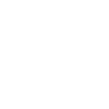
t = 0.00 s
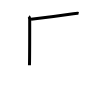
t = 2.00 s
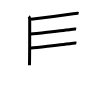
t = 4.00 s
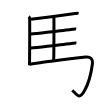
t = 6.00 s
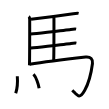
t = 8.00 s
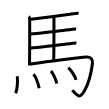
t = 10.00 s

The animated SVG that drew these frames (rendered in a browser with its animation timeline set to each time). Animation: 10 SMIL elements (animate=10); one cycle of 10.00 s.

<svg width="109px" height="109px" viewBox="0 0 px 109px" xmlns="http://www.w3.org/2000/svg" xmlns:xlink="http://www.w3.org/1999/xlink" xml:space="preserve" version="1.1"  baseProfile="full">
<path d="M28.75,16.5c0.46,0.38,0.95,2.47,0.95,3.12c0,6.64,0.05,35.13-0.23,45.58" style="fill:none;stroke:black;stroke-width:3;opacity:0">
  <animate attributeType="CSS" attributeName="opacity" from="0" to="1" begin="0s" dur="1s" repeatCount="Indefinite" fill="freeze" />
</path>
<path d="M31.03,19.3c11.22-1.3,37.4-4.84,42.22-5.55c1.68-0.25,4.53-0.53,5.38-0.35" style="fill:none;stroke:black;stroke-width:3;opacity:0">
  <animate attributeType="CSS" attributeName="opacity" from="0" to="1" begin="1s" dur="1s" repeatCount="Indefinite" fill="freeze" />
</path>
<path d="M30.53,34.05c11.22-1.3,35.4-3.84,40.22-4.55c1.68-0.25,4.53-0.53,5.38-0.35" style="fill:none;stroke:black;stroke-width:3;opacity:0">
  <animate attributeType="CSS" attributeName="opacity" from="0" to="1" begin="2s" dur="1s" repeatCount="Indefinite" fill="freeze" />
</path>
<path d="M30.78,48.05C42,46.75,66.19,44.21,71,43.5c1.68-0.25,4.53-0.53,5.38-0.35" style="fill:none;stroke:black;stroke-width:3;opacity:0">
  <animate attributeType="CSS" attributeName="opacity" from="0" to="1" begin="3s" dur="1s" repeatCount="Indefinite" fill="freeze" />
</path>
<path d="M29.48,64.28c14.19-2.37,48.3-6.4,56.17-7.27c5.12-0.57,7.34,2.58,6.82,6.53C91,74.75,88.7,83.25,84.75,90.25C79.25,100,77.5,95.5,72.3,90.2" style="fill:none;stroke:black;stroke-width:3;opacity:0">
  <animate attributeType="CSS" attributeName="opacity" from="0" to="1" begin="4s" dur="1s" repeatCount="Indefinite" fill="freeze" />
</path>
<path d="M53.13,16.82c0.46,0.38,0.82,0.9,0.82,1.55c0,6.64,0.05,31.13-0.23,41.58" style="fill:none;stroke:black;stroke-width:3;opacity:0">
  <animate attributeType="CSS" attributeName="opacity" from="0" to="1" begin="5s" dur="1s" repeatCount="Indefinite" fill="freeze" />
</path>
<path d="M17.31,76.25c0.44,6-0.31,13.25-1.6,17" style="fill:none;stroke:black;stroke-width:3;opacity:0">
  <animate attributeType="CSS" attributeName="opacity" from="0" to="1" begin="6s" dur="1s" repeatCount="Indefinite" fill="freeze" />
</path>
<path d="M33.5,74.25c2.55,2.65,4.98,9.93,5.62,14.05" style="fill:none;stroke:black;stroke-width:3;opacity:0">
  <animate attributeType="CSS" attributeName="opacity" from="0" to="1" begin="7s" dur="1s" repeatCount="Indefinite" fill="freeze" />
</path>
<path d="M51,71c2.03,2.22,5.25,9.12,5.76,12.58" style="fill:none;stroke:black;stroke-width:3;opacity:0">
  <animate attributeType="CSS" attributeName="opacity" from="0" to="1" begin="8s" dur="1s" repeatCount="Indefinite" fill="freeze" />
</path>
<path d="M68.25,67.75c2.74,2.14,7.07,8.78,7.75,12.1" style="fill:none;stroke:black;stroke-width:3;opacity:0">
  <animate attributeType="CSS" attributeName="opacity" from="0" to="1" begin="9s" dur="1s" repeatCount="Indefinite" fill="freeze" />
</path>
</svg>
